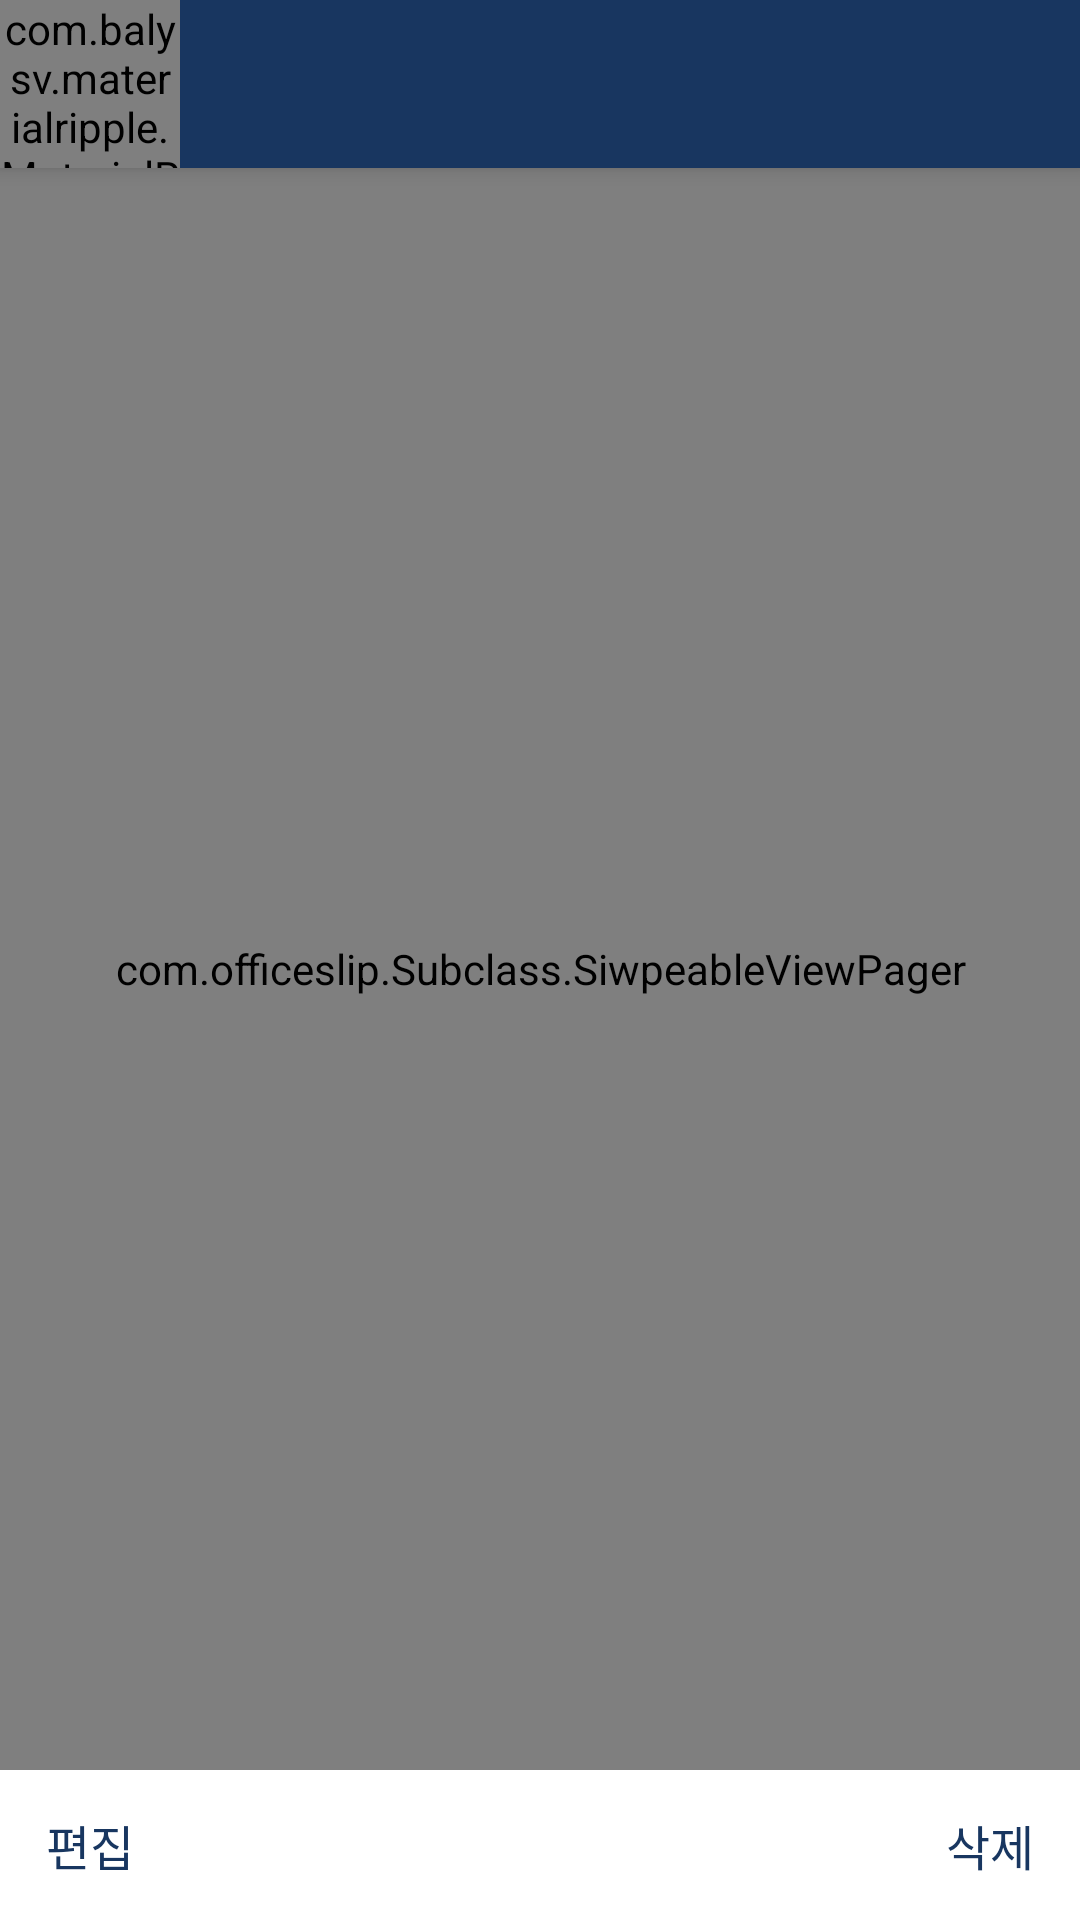

Layout XML and referenced resources for this Android screen:
<!-- AndroidManifest.xml: application theme AppTheme -->
<!-- res/layout/activity_origianl_view.xml -->
<?xml version="1.0" encoding="utf-8"?>
<android.support.constraint.ConstraintLayout xmlns:android="http://schemas.android.com/apk/res/android"
    xmlns:app="http://schemas.android.com/apk/res-auto"
    xmlns:tools="http://schemas.android.com/tools"
    android:layout_width="match_parent"
    android:layout_height="match_parent"
    tools:context="com.officeslip.MainActivity">
    <android.support.v7.widget.Toolbar
        android:id="@+id/view_toolbarOriginal"
        popupTheme="@style/ThemeOverlay.AppCompat.Light"
        android:layout_width="match_parent"
        android:layout_height="?attr/actionBarSize"
        android:background="?attr/colorPrimary"
        app:titleTextColor="#ffffff"
        app:theme="@style/ThemeOverlay.AppCompat.Dark.ActionBar"
        app:popupTheme="@style/ThemeOverlay.AppCompat.Light"
        android:elevation="4dp"
        app:contentInsetLeft="0dp"
        app:contentInsetStart="0dp"
        app:contentInsetRight="0dp"
        app:contentInsetEnd="0dp">

        <android.support.constraint.ConstraintLayout
            android:layout_width="match_parent"
            android:layout_height="match_parent">
            <com.balysv.materialripple.MaterialRippleLayout
                android:layout_width="60dp"
                android:layout_height="?attr/actionBarSize"
                app:mrl_rippleColor="@color/white"
                app:mrl_rippleAlpha="0.1"
                app:mrl_rippleDimension="14dp"
                app:layout_constraintLeft_toLeftOf="parent"
                app:layout_constraintTop_toTopOf="parent"
                app:layout_constraintBottom_toBottomOf="parent"
                app:mrl_rippleDelayClick="false"
                >
                <ImageView
                    android:id="@+id/view_btnClose"
                    android:layout_width="match_parent"
                    android:layout_height="match_parent"
                    android:src="@drawable/ic_close"
                    android:padding="16dp"
                    android:scaleType="fitCenter"
                    android:layout_gravity="center"
                    android:tag="CLOSE"
                    />
            </com.balysv.materialripple.MaterialRippleLayout>

            <TextView
                android:layout_width="wrap_content"
                android:layout_height="wrap_content"
                android:textColor="@color/colorActionBtnDefault"
                android:textSize="20sp"
                android:id="@+id/toolbar_title"
                app:layout_constraintLeft_toLeftOf="parent"
                app:layout_constraintRight_toRightOf="parent"
                app:layout_constraintTop_toTopOf="parent"
                app:layout_constraintBottom_toBottomOf="parent"
                />

        </android.support.constraint.ConstraintLayout>

    </android.support.v7.widget.Toolbar>


    <com.officeslip.Subclass.SiwpeableViewPager
        android:id="@+id/view_pagerImage"
        android:layout_width="match_parent"
        android:layout_height="0dp"
        app:layout_constraintBottom_toTopOf="@id/view_layoutTab"
        app:layout_constraintTop_toBottomOf="@id/view_toolbarOriginal" />


    <android.support.constraint.ConstraintLayout
        android:id="@+id/view_layoutTab"
        app:layout_constraintBottom_toBottomOf="parent"
        android:layout_width="match_parent"
        android:layout_height="50dp"
        android:background="@color/white"
        >
        <Button
            android:id="@+id/view_btnEdit"
            app:layout_constraintTop_toTopOf="parent"
            app:layout_constraintBottom_toBottomOf="parent"
            android:layout_width="60dp"
            android:layout_height="match_parent"
            android:text="@string/btn_edit"
            android:textSize="16sp"
            android:textAlignment="center"
            android:gravity="center"
            android:textColor="@drawable/rounded_font_btn_primary"
            android:background="@drawable/rounded_bg_btn"
            style="?android:attr/borderlessButtonStyle"
            android:tag="EDIT"
            />

        <Button
            android:id="@+id/view_btnRemove"
            app:layout_constraintRight_toRightOf="parent"
            app:layout_constraintTop_toTopOf="parent"
            app:layout_constraintBottom_toBottomOf="parent"
            android:layout_width="60dp"
            android:layout_height="match_parent"
            android:text="@string/btn_remove"
            android:textSize="16sp"
            android:textAlignment="center"
            android:gravity="center"
            android:textColor="@drawable/rounded_font_btn_primary"
            android:background="@drawable/rounded_bg_btn"
            style="?android:attr/borderlessButtonStyle"
            android:tag="REMOVE"
            />

    </android.support.constraint.ConstraintLayout>
    


</android.support.constraint.ConstraintLayout>
<!-- resources referenced by this layout -->
<resources>
  <color name="colorActionBtnDefault">#fff</color>
  <!-- drawable ic_close (drawable) -->
  <?xml version="1.0" encoding="utf-8"?>
  <selector xmlns:android="http://schemas.android.com/apk/res/android">
  
      <item android:state_focused="true" android:state_pressed="true">
          <bitmap
              android:src="@drawable/close"
              android:tint="#aaa"/>
      </item>
      <item android:state_focused="false" android:state_pressed="true">
          <bitmap
              android:src="@drawable/close"
              android:tint="#aaa"/>
      </item>
      <item android:state_focused="true">
          <bitmap
              android:src="@drawable/close"
              android:tint="#aaa"/>
      </item>
      <item android:state_focused="false" android:state_pressed="false">
          <bitmap
              android:src="@drawable/close"
              android:tint="@color/colorActionBtnDefault"/>
      </item>
  
  
  </selector>
  <!-- drawable rounded_bg_btn (drawable) -->
  <?xml version="1.0" encoding="utf-8"?>
  <shape xmlns:android="http://schemas.android.com/apk/res/android" >
      <solid android:color="@color/colorDialogBackground" />
      <corners android:radius="10dp" />
  </shape>
  <!-- drawable rounded_font_btn_primary (drawable) -->
  <?xml version="1.0" encoding="utf-8"?>
  <selector xmlns:android="http://schemas.android.com/apk/res/android">
  
      
      <item android:state_focused="true"
          android:state_pressed="false"
          android:color="@color/colorPrimaryLight" />
  
      
      <item android:state_focused="true"
          android:state_pressed="true"
          android:color="@color/colorPrimaryLight" />
  
      
      <item android:state_focused="false"
          android:state_pressed="true"
          android:color="@color/colorPrimaryLight" />
  
      
      <item android:color="@color/colorPrimary" />
  
  </selector>
  <string name="btn_edit">편집</string>
  <string name="btn_remove">삭제</string>
  <style name="AppTheme" parent="Theme.AppCompat.Light.NoActionBar">
          
          <item name="colorPrimary">@color/colorPrimary</item>
          <item name="colorPrimaryDark">@color/colorPrimaryDark</item>
          <item name="colorAccent">@color/colorAccent</item>
      </style>
  <color name="colorDialogBackground">#ffffff</color>
  <color name="colorPrimaryLight">#2F578B</color>
  <color name="colorPrimary">#183660</color>
  <color name="colorPrimaryDark">#0D2547</color>
  <color name="colorAccent">#061933</color>
  <!-- not gathered from this repository: default colours our renderer supplied (Android Studio template values) -->
  <color name="white">#FFFFFFFF</color>
</resources>
